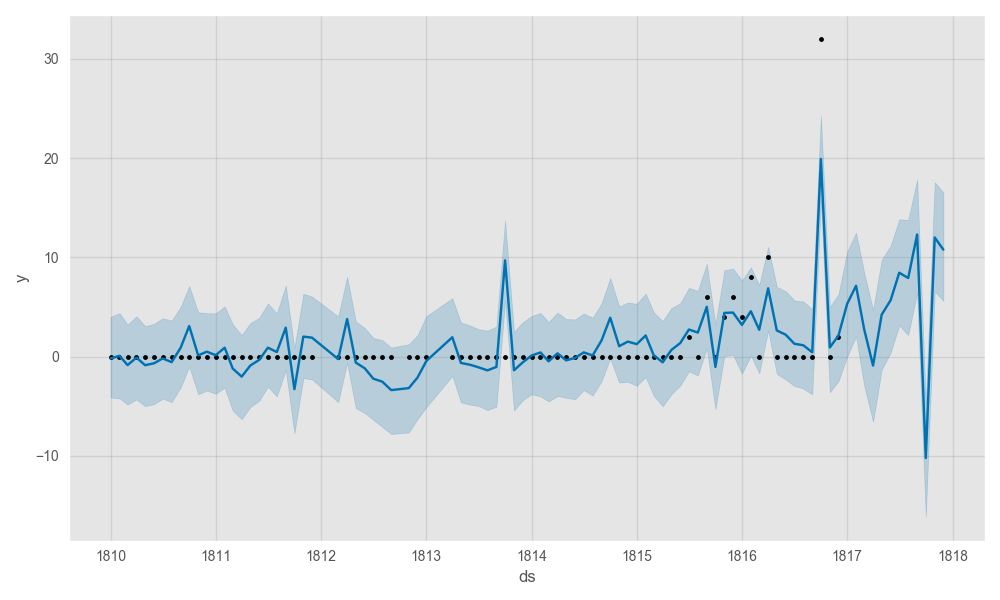

Data behind this chart, as committed beside it:
, datetime, bullets
79, 1817-01-01 00:00:00, 5.0
80, 1817-02-01 00:00:00, 7.0
81, 1817-03-01 00:00:00, 3.0
82, 1817-04-01 00:00:00, 0.0
83, 1817-05-01 00:00:00, 4.0
84, 1817-06-01 00:00:00, 6.0
85, 1817-07-01 00:00:00, 8.0
86, 1817-08-01 00:00:00, 8.0
87, 1817-09-01 00:00:00, 12.0
88, 1817-10-01 00:00:00, 0.0
89, 1817-11-01 00:00:00, 12.0
90, 1817-12-01 00:00:00, 11.0
